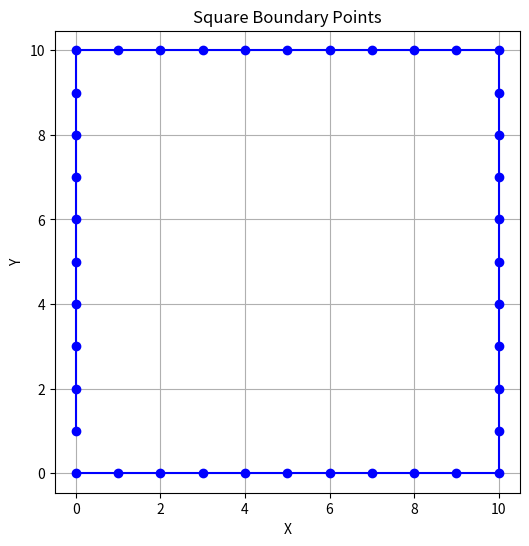

This chart was generated by the following Python code:
import csv
import matplotlib.pyplot as plt

def generate_square_boundary_points(x_min, x_max, y_min, y_max, step=1):
    points = []

    # Bottom side (left to right)
    for x in range(x_min, x_max + 1, step):
        points.append((x, y_min))

    # Right side (bottom to top)
    for y in range(y_min + step, y_max + 1, step):
        points.append((x_max, y))

    # Top side (right to left)
    for x in range(x_max - step, x_min - 1, -step):
        points.append((x, y_max))

    # Left side (top to bottom)
    for y in range(y_max - step, y_min, -step):
        points.append((x_min, y))

    return points

def export_to_csv(filename, points):
    with open(filename, mode='w', newline='') as file:
        writer = csv.writer(file)
        writer.writerow(["x", "y"])
        for point in points:
            writer.writerow(point)

def plot_points(points):
    x_vals, y_vals = zip(*points)
    plt.figure(figsize=(6, 6))
    plt.plot(x_vals, y_vals, marker='o', linestyle='-', color='blue')
    plt.title("Square Boundary Points")
    plt.xlabel("X")
    plt.ylabel("Y")
    plt.axis('equal')
    plt.grid(True)
    plt.show()

# Square bounds (unit step)
x_min, x_max = 0, 10
y_min, y_max = 0, 10

# Generate points and export
boundary_points = generate_square_boundary_points(x_min, x_max, y_min, y_max)
export_to_csv("square_boundary.csv", boundary_points)

# Plot on canvas
plot_points(boundary_points)
